9-way image classification set "data" from GitHub (vnicholson1/FlowerClassifierTool); label vocabulary: baby's breath, daffodil, iris, orchid, primrose, rose, snowdrop, sunflower, tulip.

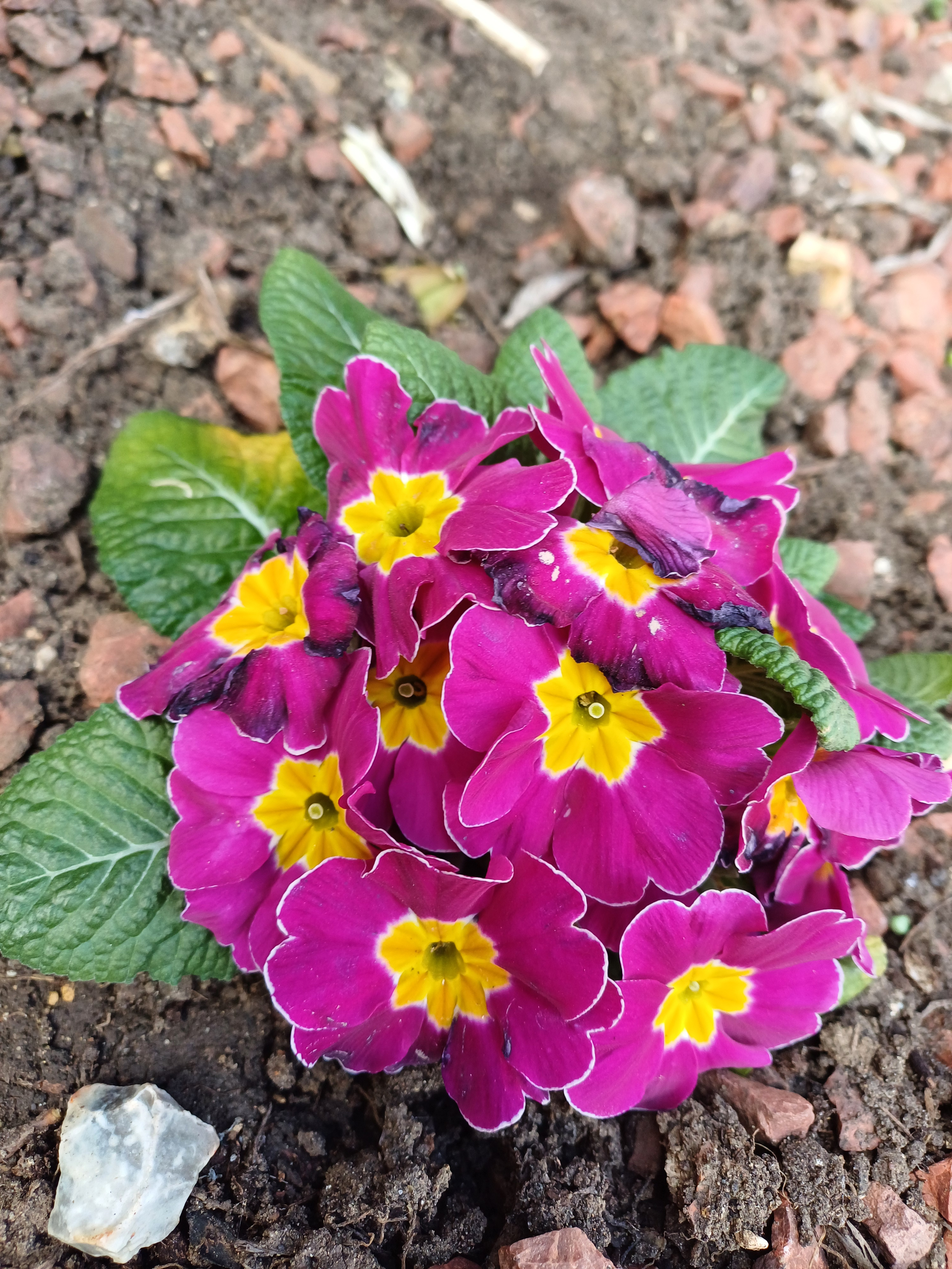
Label: primrose

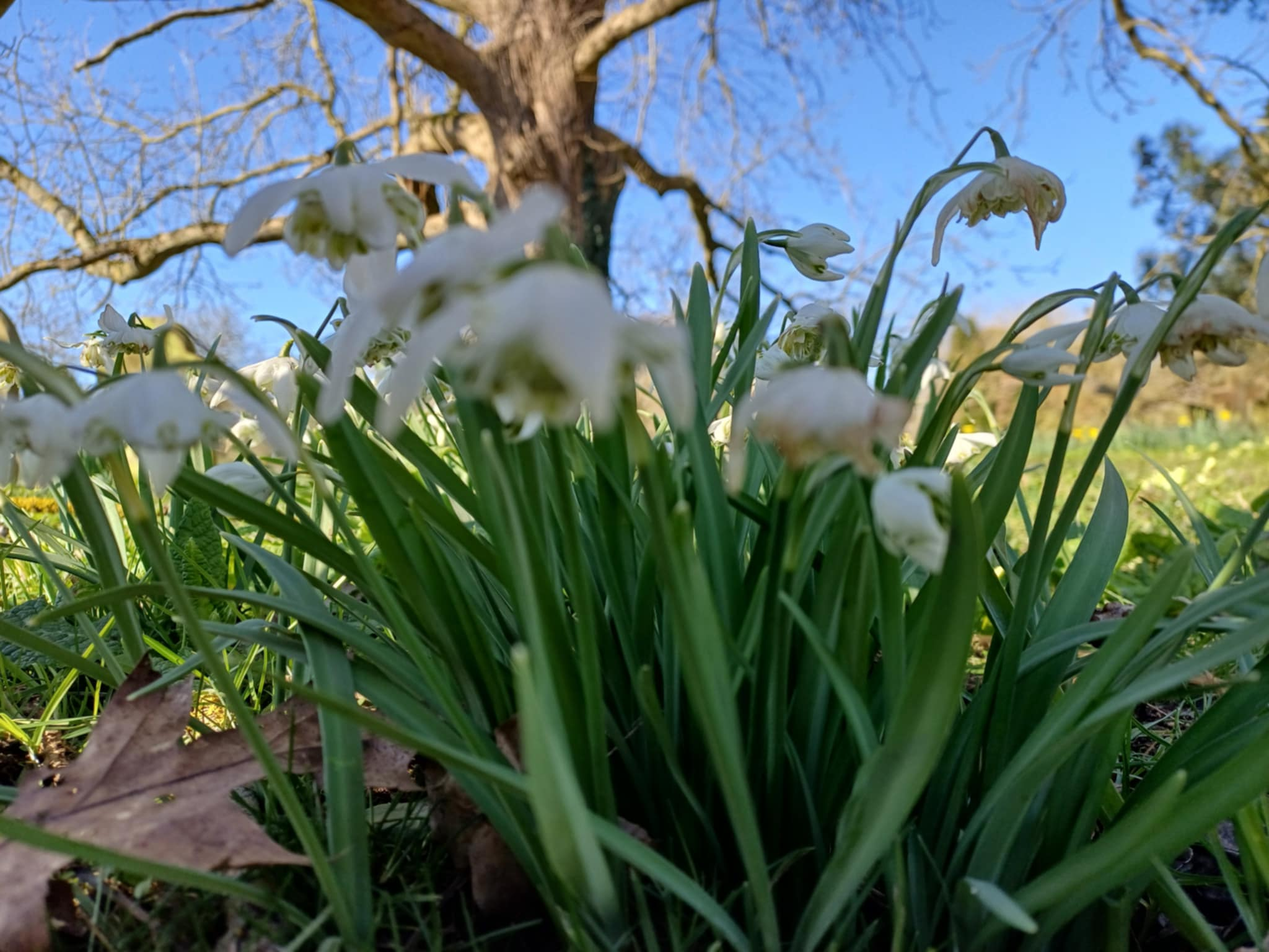
Label: snowdrop

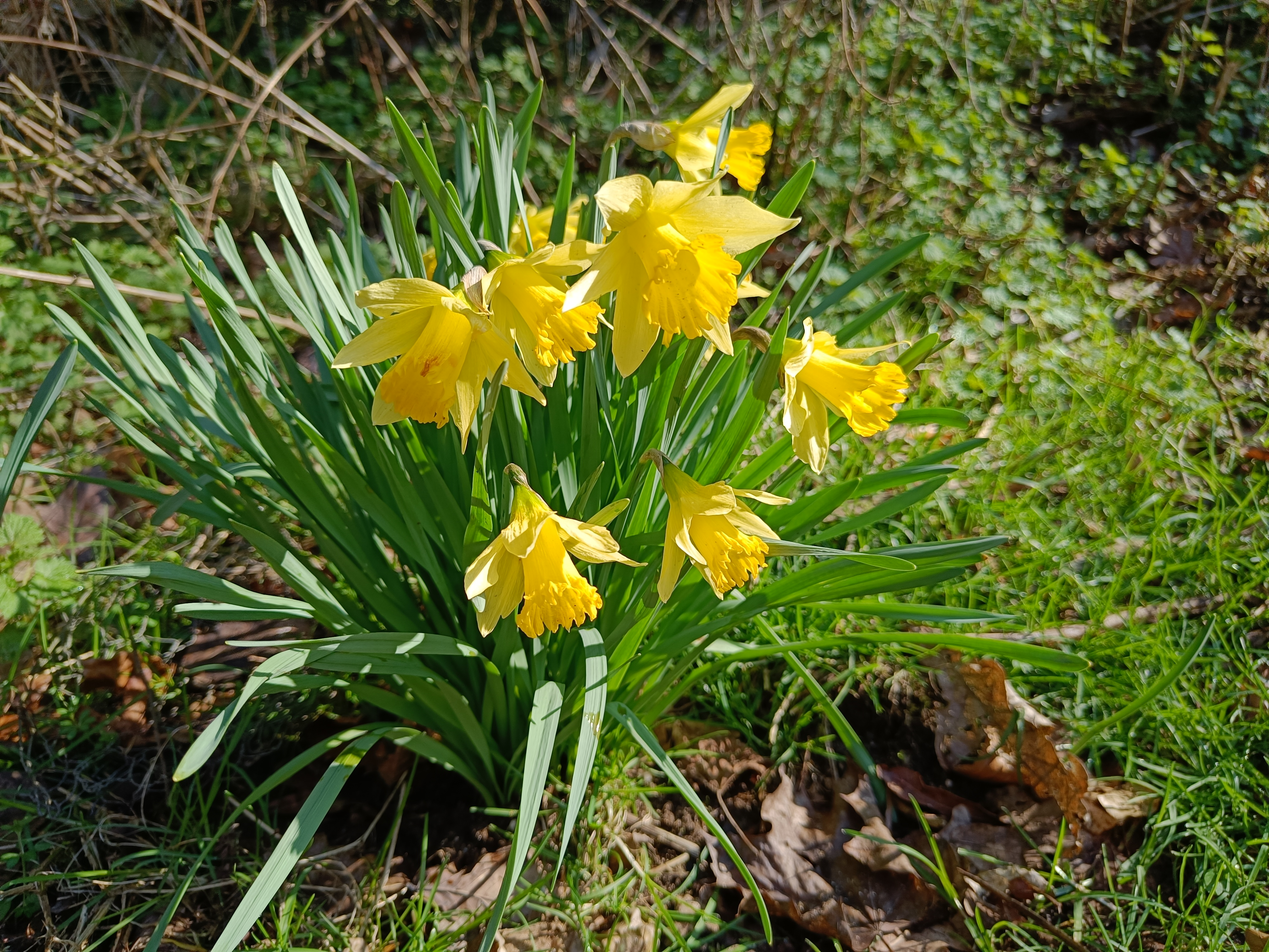
Label: daffodil

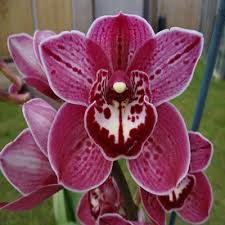
Label: orchid

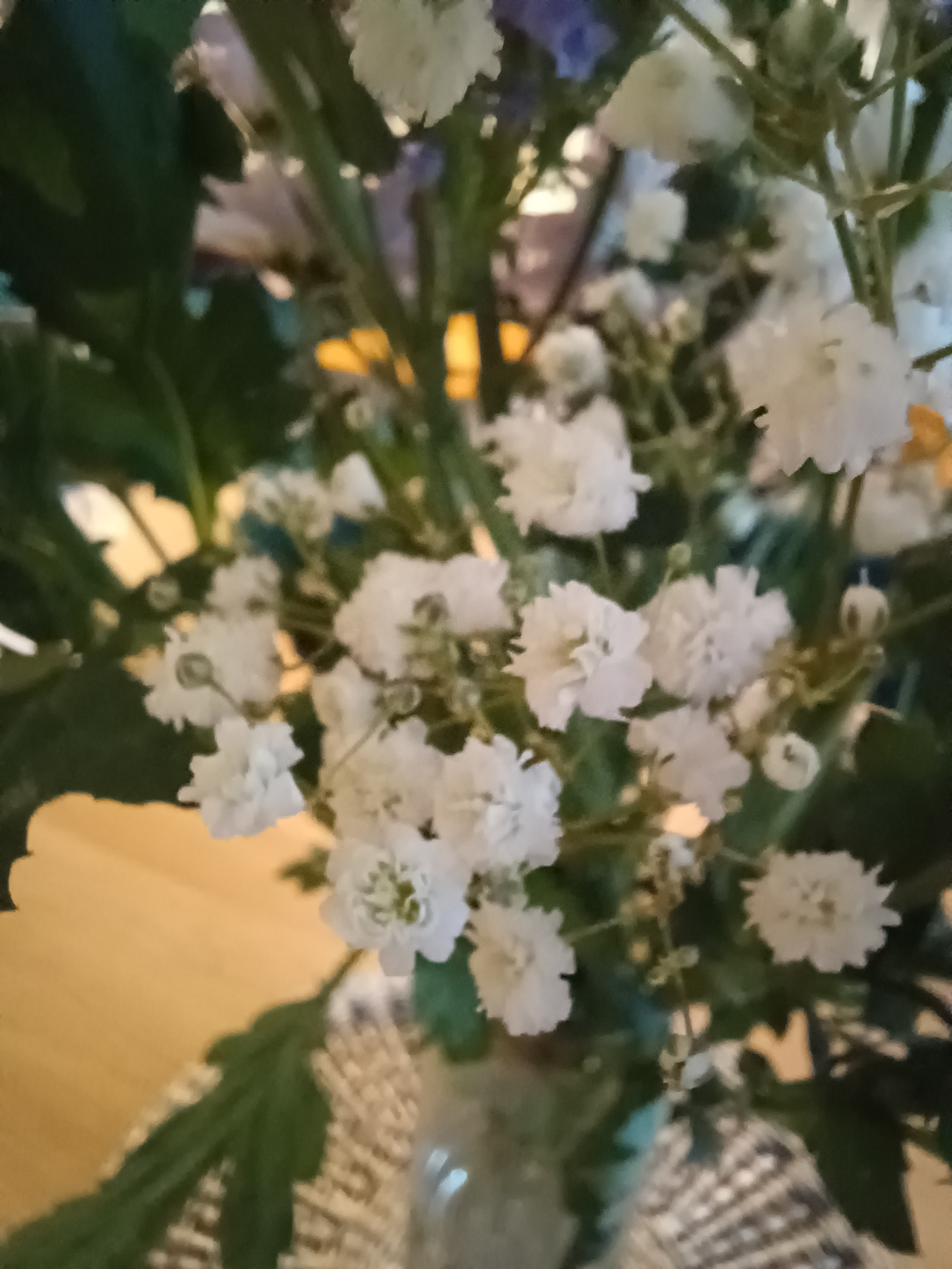
Label: baby's breath

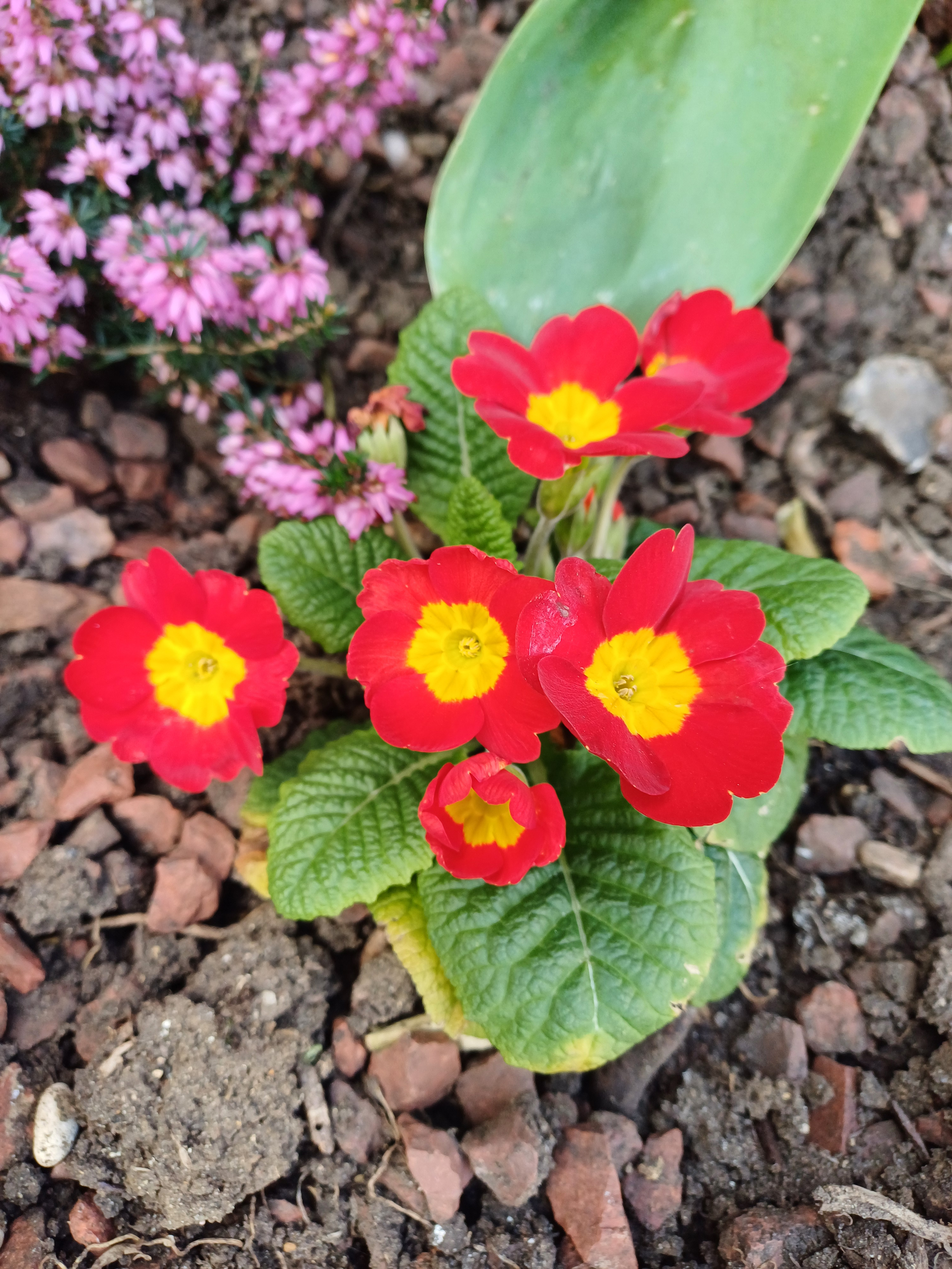
Label: primrose
